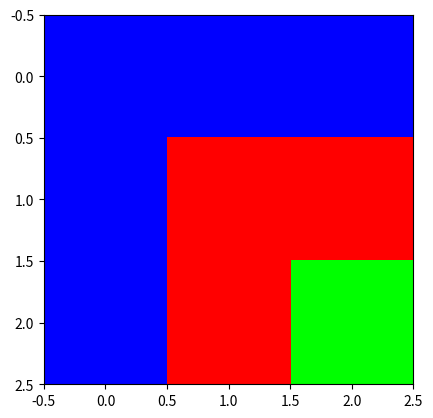

Write the Python code that produced this figure.
import numpy as np

from matplotlib import pyplot as plt


terrain = np.array([[0,0,0],[0,1,1],[0,1,2]])


colours = np.array([[0,0,255],[255,0,0],[0,255,0]])


image = colours[terrain]


plt.ion()
fig, ax = plt.subplots()
im = ax.imshow(image)
plt.draw()
plt.pause(10)
plt.draw()
